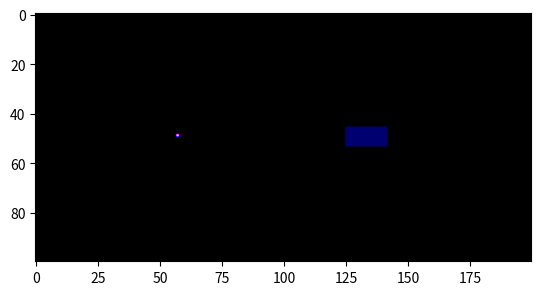

Python code for this plot:
import numpy as np
import matplotlib.pyplot as plt

grid = np.zeros((100,200))
grid[49,57] = 0.9
grid[46:54,125:142] = 0.1


plt.imshow(grid,cmap=plt.get_cmap('gnuplot2'))